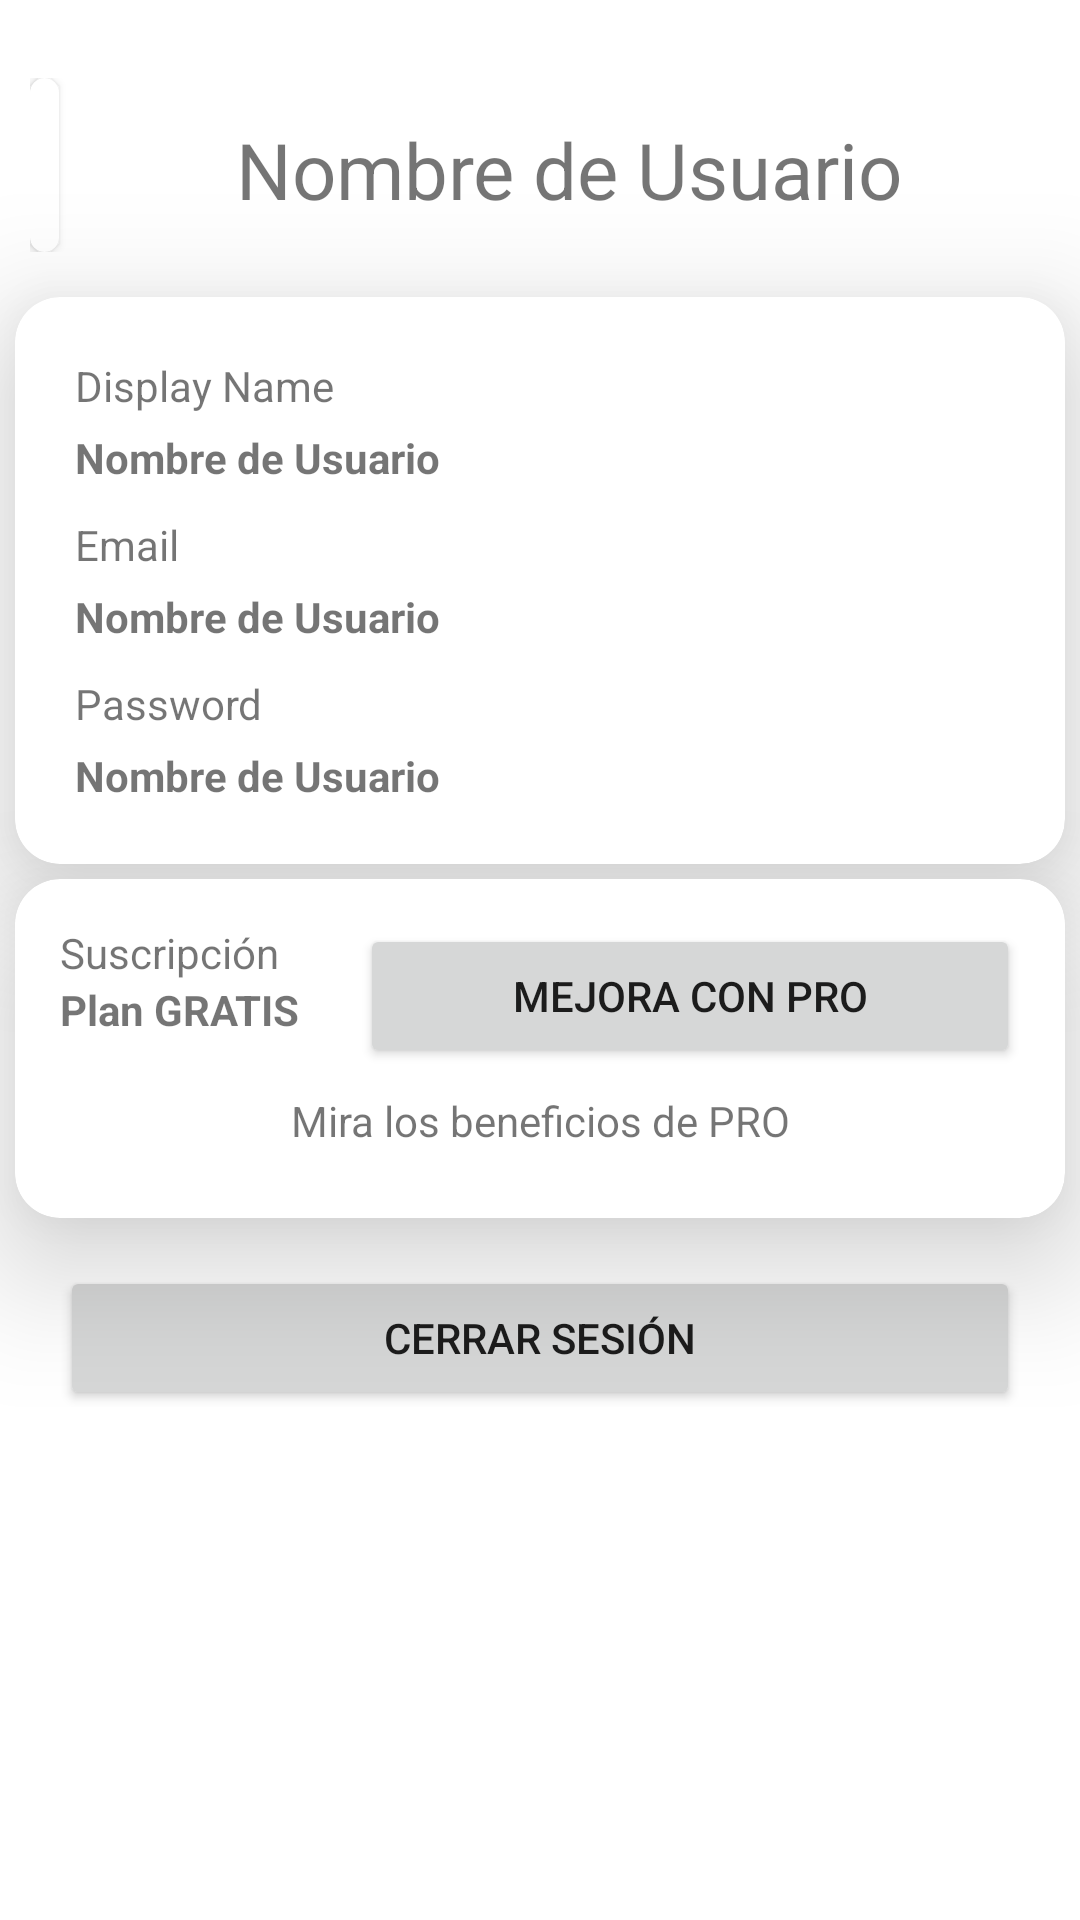

Write the Android layout XML for this screen, with the resource values it uses.
<!-- AndroidManifest.xml: application theme Theme.Vaquita -->
<!-- res/layout/fragment_settings.xml -->
<?xml version="1.0" encoding="utf-8"?>
<FrameLayout xmlns:android="http://schemas.android.com/apk/res/android"
    xmlns:app="http://schemas.android.com/apk/res-auto"
    xmlns:tools="http://schemas.android.com/tools"
    android:layout_width="match_parent"
    android:layout_height="match_parent"
    tools:context=".ui.settings.SettingsFragment">

    

    <androidx.constraintlayout.widget.ConstraintLayout
        android:layout_width="match_parent"
        android:layout_height="match_parent">

        <LinearLayout
            android:id="@+id/linearLayout"
            android:layout_width="match_parent"
            android:layout_height="0dp"
            android:layout_marginTop="16dp"
            android:orientation="vertical"
            android:padding="10dp"
            app:layout_constraintEnd_toEndOf="parent"
            app:layout_constraintStart_toStartOf="parent"
            app:layout_constraintTop_toTopOf="parent">

            <LinearLayout
                android:layout_width="match_parent"
                android:layout_height="58dp"
                android:orientation="horizontal">

                <androidx.cardview.widget.CardView
                    android:layout_width="match_parent"
                    android:layout_height="match_parent"
                    android:layout_weight="1"
                    app:cardCornerRadius="100dp">

                    <ImageView
                        android:id="@+id/imageView"
                        android:layout_width="match_parent"
                        android:layout_height="match_parent"
                        android:layout_weight="1"
                        android:scaleType="centerCrop"
                        android:src="@drawable/perfil" />
                </androidx.cardview.widget.CardView>

                <LinearLayout
                    android:layout_width="661dp"
                    android:layout_height="match_parent"
                    android:layout_weight="1"
                    android:orientation="vertical"
                    android:paddingStart="5dp"
                    android:paddingEnd="5dp"
                    android:textAlignment="center">

                    <TextView
                        android:id="@+id/textView10"
                        android:layout_width="330dp"
                        android:layout_height="wrap_content"
                        android:layout_marginTop="13dp"
                        android:text="@string/hintNombreDeUsuario"
                        android:textAlignment="inherit"
                        android:textSize="26sp" />

                </LinearLayout>
            </LinearLayout>

        </LinearLayout>

        <androidx.cardview.widget.CardView
            android:id="@+id/cardView"
            android:layout_width="match_parent"
            android:layout_height="0dp"
            android:layout_margin="5dp"
            android:padding="30dp"
            app:cardCornerRadius="15dp"
            app:cardElevation="25dp"
            app:contentPadding="20dp"
            app:layout_constraintTop_toBottomOf="@+id/linearLayout"
            tools:layout_editor_absoluteX="5dp">

            <LinearLayout
                android:layout_width="match_parent"
                android:layout_height="match_parent"
                android:orientation="vertical">

                <LinearLayout
                    android:layout_width="match_parent"
                    android:layout_height="match_parent"
                    android:layout_marginBottom="10dp"
                    android:orientation="horizontal">

                    <LinearLayout
                        android:layout_width="match_parent"
                        android:layout_height="match_parent"
                        android:orientation="vertical">

                        <TextView
                            android:id="@+id/textViewDisplayName"
                            android:layout_width="match_parent"
                            android:layout_height="wrap_content"
                            android:layout_marginBottom="5dp"
                            android:text="@string/display_name" />

                        <TextView
                            android:id="@+id/textView"
                            android:layout_width="match_parent"
                            android:layout_height="wrap_content"
                            android:text="@string/hintNombreDeUsuario"
                            android:textStyle="bold" />
                    </LinearLayout>

                </LinearLayout>

                <LinearLayout
                    android:layout_width="match_parent"
                    android:layout_height="match_parent"
                    android:layout_marginBottom="10dp"
                    android:orientation="horizontal">

                    <LinearLayout
                        android:layout_width="match_parent"
                        android:layout_height="match_parent"
                        android:orientation="vertical">

                        <TextView
                            android:id="@+id/textViewEmail"
                            android:layout_width="match_parent"
                            android:layout_height="wrap_content"
                            android:layout_marginBottom="5dp"
                            android:text="@string/email" />

                        <TextView
                            android:id="@+id/textViewEditEmail"
                            android:layout_width="match_parent"
                            android:layout_height="wrap_content"
                            android:text="@string/hintNombreDeUsuario"
                            android:textStyle="bold" />
                    </LinearLayout>

                </LinearLayout>

                <LinearLayout
                    android:layout_width="match_parent"
                    android:layout_height="match_parent"
                    android:orientation="horizontal">

                    <LinearLayout
                        android:layout_width="match_parent"
                        android:layout_height="match_parent"
                        android:orientation="vertical">

                        <TextView
                            android:id="@+id/textViewPassword"
                            android:layout_width="match_parent"
                            android:layout_height="wrap_content"
                            android:layout_marginBottom="5dp"
                            android:text="@string/password" />

                        <TextView
                            android:id="@+id/textViewEditPassword"
                            android:layout_width="match_parent"
                            android:layout_height="wrap_content"
                            android:text="@string/hintNombreDeUsuario"
                            android:textStyle="bold" />
                    </LinearLayout>

                </LinearLayout>
            </LinearLayout>
        </androidx.cardview.widget.CardView>

        <androidx.cardview.widget.CardView
            android:id="@+id/cardView2"
            android:layout_width="match_parent"
            android:layout_height="wrap_content"
            android:layout_margin="5dp"
            app:cardCornerRadius="15dp"
            app:cardElevation="25dp"
            app:contentPadding="15dp"
            app:layout_constraintTop_toBottomOf="@+id/cardView"
            tools:layout_editor_absoluteX="10dp">

            <LinearLayout
                android:layout_width="match_parent"
                android:layout_height="match_parent"
                android:orientation="vertical">

                <LinearLayout
                    android:layout_width="match_parent"
                    android:layout_height="match_parent"
                    android:orientation="horizontal">

                    <LinearLayout
                        android:layout_width="wrap_content"
                        android:layout_height="match_parent"
                        android:orientation="vertical">

                        <TextView
                            android:id="@+id/textView20"
                            android:layout_width="match_parent"
                            android:layout_height="wrap_content"
                            android:text="@string/subscriptions" />

                        <TextView
                            android:id="@+id/textView19"
                            android:layout_width="match_parent"
                            android:layout_height="wrap_content"
                            android:text="@string/free_plan"
                            android:textStyle="bold" />
                    </LinearLayout>

                    <Button
                        android:id="@+id/button3"
                        android:layout_width="0dp"
                        android:layout_height="wrap_content"
                        android:layout_marginStart="20dp"
                        android:layout_weight="1"
                        android:text="@string/upgrade"
                        app:cornerRadius="20dp" />

                </LinearLayout>

                <LinearLayout
                    android:layout_width="match_parent"
                    android:layout_height="match_parent"
                    android:gravity="center"
                    android:orientation="horizontal">

                    <TextView
                        android:id="@+id/textView23"
                        android:layout_width="0dp"
                        android:layout_height="wrap_content"
                        android:layout_weight="1"
                        android:height="35dp"
                        android:gravity="center"
                        android:text="@string/see_pro" />
                </LinearLayout>
            </LinearLayout>
        </androidx.cardview.widget.CardView>

        <Button
            android:id="@+id/btnsignout"
            android:layout_width="match_parent"
            android:layout_height="wrap_content"
            android:layout_marginLeft="20dp"
            android:layout_marginTop="16dp"
            android:layout_marginRight="20dp"
            android:text="@string/signout"
            app:cornerRadius="20dp"
            app:layout_constraintEnd_toEndOf="parent"
            app:layout_constraintHorizontal_bias="0.498"
            app:layout_constraintStart_toStartOf="parent"
            app:layout_constraintTop_toBottomOf="@+id/cardView2" />

    </androidx.constraintlayout.widget.ConstraintLayout>

</FrameLayout>
<!-- resources referenced by this layout -->
<resources>
  <string name="display_name">Display Name</string>
  <string name="email">Email</string>
  <string name="free_plan">Plan GRATIS</string>
  <string name="hintNombreDeUsuario">Nombre de Usuario</string>
  <string name="password">Password</string>
  <string name="see_pro">Mira los beneficios de PRO</string>
  <string name="signout">Cerrar Sesión</string>
  <string name="subscriptions">Suscripción</string>
  <string name="upgrade">Mejora con Pro</string>
  <style name="Theme.Vaquita" parent="Theme.MaterialComponents.DayNight.DarkActionBar">
          
          <item name="colorPrimary">@color/purple_500</item>
          <item name="colorPrimaryVariant">@color/purple_700</item>
          <item name="colorOnPrimary">@color/white</item>
          
          <item name="colorSecondary">@color/teal_200</item>
          <item name="colorSecondaryVariant">@color/teal_700</item>
          <item name="colorOnSecondary">@color/black</item>
          
          <item name="android:statusBarColor" tools:targetApi="l">?attr/colorPrimaryVariant</item>
          
      </style>
  <color name="purple_500">#272A3F</color>
  <color name="purple_700">#141620</color>
  <color name="white">#FFFFFFFF</color>
  <color name="teal_200">#FF03DAC5</color>
  <color name="teal_700">#FF018786</color>
  <color name="black">#FF000000</color>
</resources>
